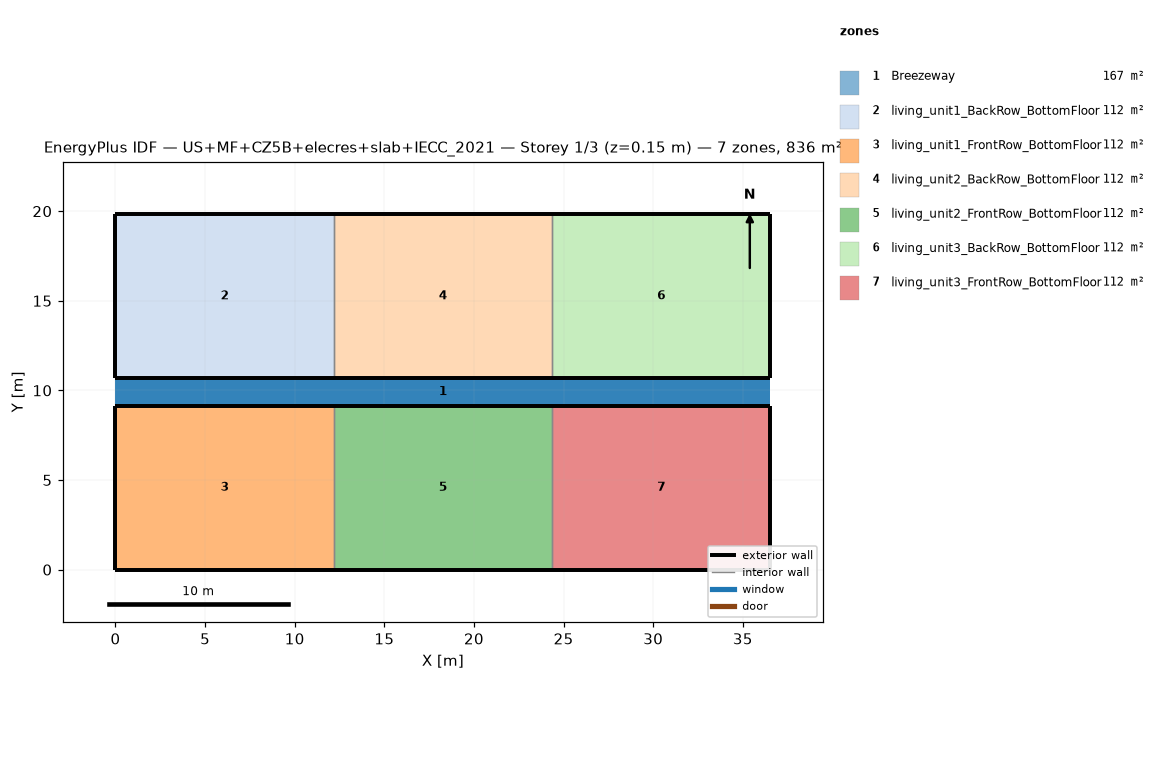
=== STOREY PLAN SPEC (per zone: floor XY polygon, exterior-wall plan segments, windows/doors) ===
zone 1: Breezeway  (167.0 m²)
  floor: (36.54, 9.16) (0.00, 9.16) (0.00, 10.68) (36.54, 10.68)
  floor: (36.54, 9.16) (0.00, 9.16) (0.00, 10.68) (36.54, 10.68)
  floor: (36.54, 9.16) (0.00, 9.16) (0.00, 10.68) (36.54, 10.68)
zone 2: living_unit1_BackRow_BottomFloor  (111.5 m²)
  floor: (12.18, 10.68) (0.00, 10.68) (0.00, 19.84) (12.18, 19.84)
  exterior wall: (0.00, 10.68) – (12.18, 10.68)  [12.2 m]
  exterior wall: (12.18, 19.84) – (0.00, 19.84)  [12.2 m]
  exterior wall: (0.00, 19.84) – (0.00, 10.68)  [9.2 m]
  interior walls: 1
zone 3: living_unit1_FrontRow_BottomFloor  (111.5 m²)
  floor: (12.18, 0.00) (0.00, 0.00) (0.00, 9.16) (12.18, 9.16)
  exterior wall: (0.00, 0.00) – (12.18, 0.00)  [12.2 m]
  exterior wall: (12.18, 9.16) – (0.00, 9.16)  [12.2 m]
  exterior wall: (0.00, 9.16) – (0.00, 0.00)  [9.2 m]
  interior walls: 1
zone 4: living_unit2_BackRow_BottomFloor  (111.5 m²)
  floor: (24.36, 10.68) (12.18, 10.68) (12.18, 19.84) (24.36, 19.84)
  exterior wall: (12.18, 10.68) – (24.36, 10.68)  [12.2 m]
  exterior wall: (24.36, 19.84) – (12.18, 19.84)  [12.2 m]
  interior walls: 2
zone 5: living_unit2_FrontRow_BottomFloor  (111.5 m²)
  floor: (24.36, 0.00) (12.18, 0.00) (12.18, 9.16) (24.36, 9.16)
  exterior wall: (12.18, 0.00) – (24.36, 0.00)  [12.2 m]
  exterior wall: (24.36, 9.16) – (12.18, 9.16)  [12.2 m]
  interior walls: 2
zone 6: living_unit3_BackRow_BottomFloor  (111.5 m²)
  floor: (36.54, 10.68) (24.36, 10.68) (24.36, 19.84) (36.54, 19.84)
  exterior wall: (24.36, 10.68) – (36.54, 10.68)  [12.2 m]
  exterior wall: (36.54, 10.68) – (36.54, 19.84)  [9.2 m]
  exterior wall: (36.54, 19.84) – (24.36, 19.84)  [12.2 m]
  interior walls: 1
zone 7: living_unit3_FrontRow_BottomFloor  (111.5 m²)
  floor: (36.54, 0.00) (24.36, 0.00) (24.36, 9.16) (36.54, 9.16)
  exterior wall: (24.36, 0.00) – (36.54, 0.00)  [12.2 m]
  exterior wall: (36.54, 0.00) – (36.54, 9.16)  [9.2 m]
  exterior wall: (36.54, 9.16) – (24.36, 9.16)  [12.2 m]
  interior walls: 1

=== DERIVED (storey summary) ===
Building: US+MF+CZ5B+elecres+slab+IECC_2021
Storey: 1 of 3  (floor level z = 0.15 m)
Storey gross floor area: 836.2 m²
Zones on this storey: 7
  - Breezeway: floor 167.0 m²
  - living_unit1_BackRow_BottomFloor: floor 111.5 m²; exterior wall 33.5 m (86.9 m²); WWR 0.0%
  - living_unit1_FrontRow_BottomFloor: floor 111.5 m²; exterior wall 33.5 m (86.9 m²); WWR 0.0%
  - living_unit2_BackRow_BottomFloor: floor 111.5 m²; exterior wall 24.4 m (63.1 m²); WWR 0.0%
  - living_unit2_FrontRow_BottomFloor: floor 111.5 m²; exterior wall 24.4 m (63.1 m²); WWR 0.0%
  - living_unit3_BackRow_BottomFloor: floor 111.5 m²; exterior wall 33.5 m (86.9 m²); WWR 0.0%
  - living_unit3_FrontRow_BottomFloor: floor 111.5 m²; exterior wall 33.5 m (86.9 m²); WWR 0.0%
Zone adjacency (shared interzone walls):
  - living_unit1_BackRow_BottomFloor ↔ living_unit2_BackRow_BottomFloor
  - living_unit1_FrontRow_BottomFloor ↔ living_unit2_FrontRow_BottomFloor
  - living_unit2_BackRow_BottomFloor ↔ living_unit3_BackRow_BottomFloor
  - living_unit2_FrontRow_BottomFloor ↔ living_unit3_FrontRow_BottomFloor